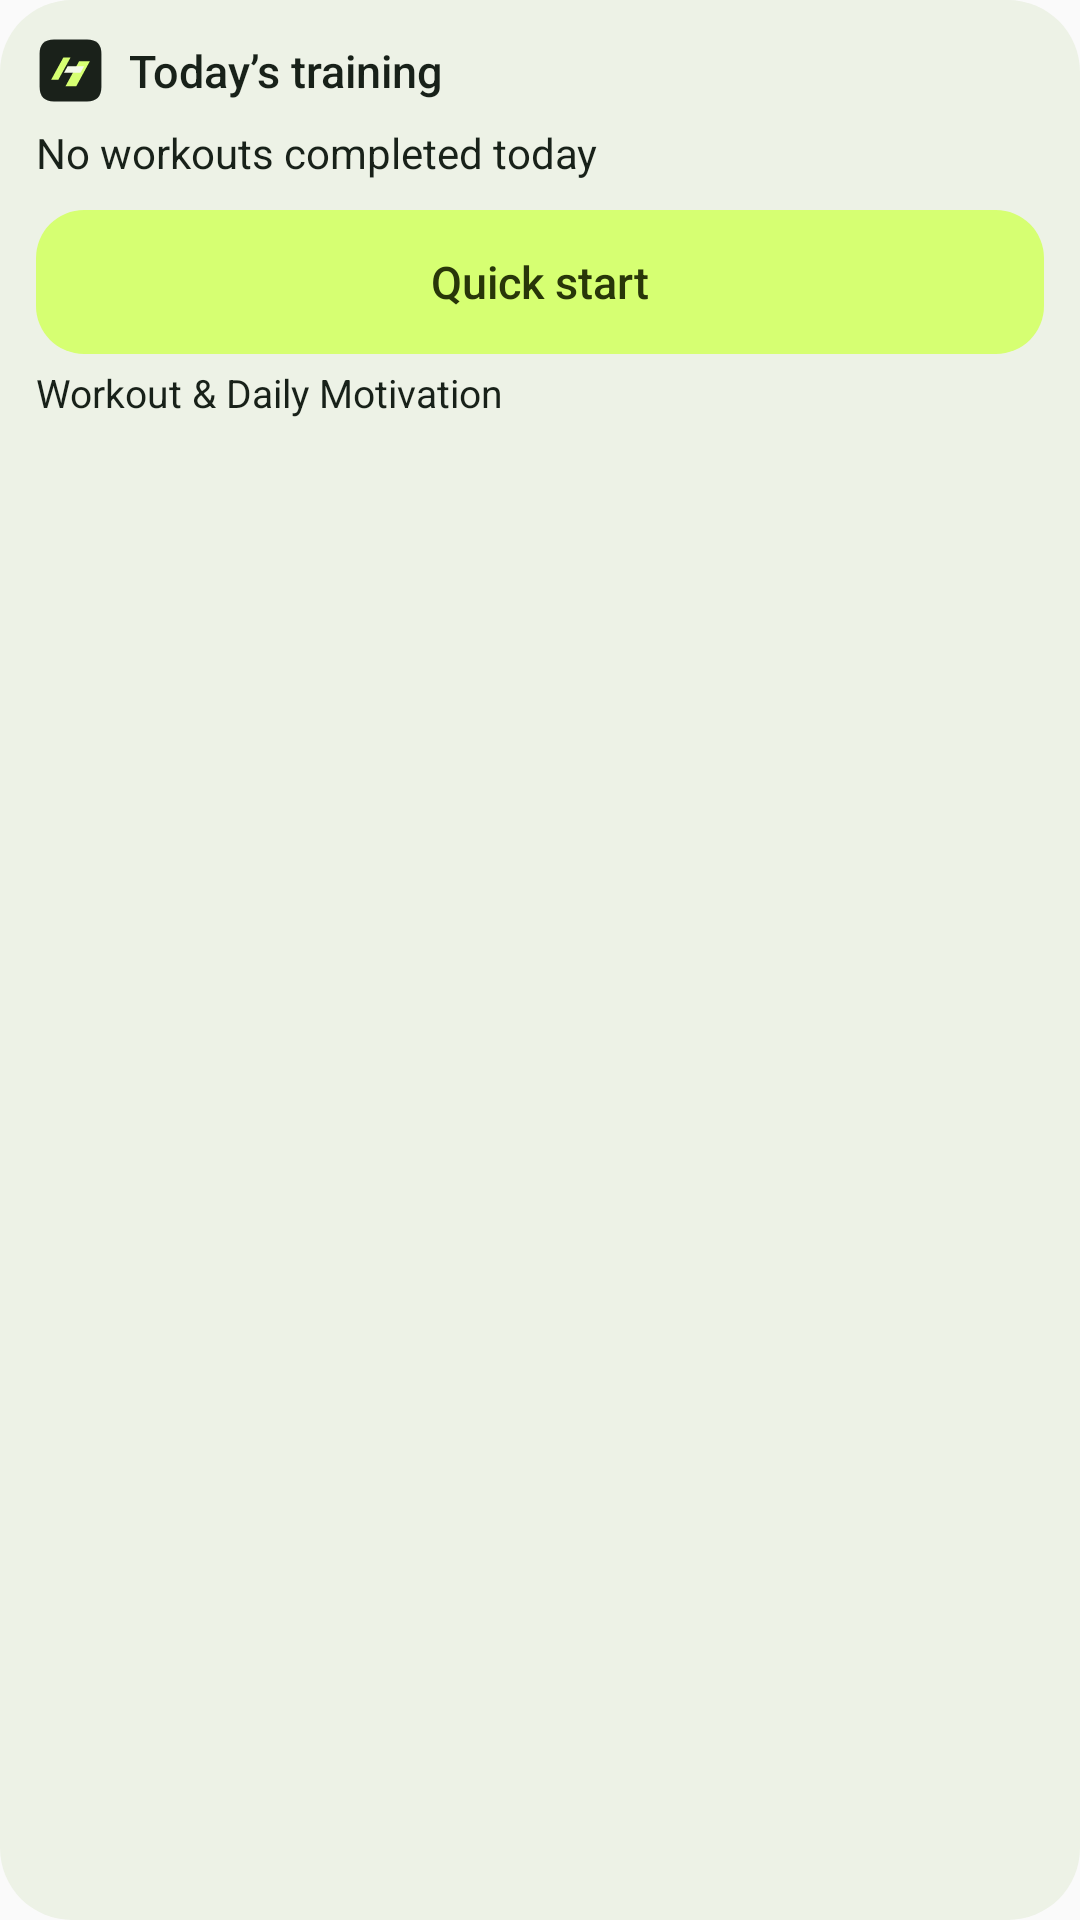

Produce the Android XML layout that renders to this screen, including the resource entries it uses.
<!-- AndroidManifest.xml: application theme Theme.AIFitnessCoach -->
<!-- res/layout/fitness_widget_motivation.xml -->
<?xml version="1.0" encoding="utf-8"?>
<LinearLayout xmlns:android="http://schemas.android.com/apk/res/android"
    android:id="@+id/widget_root"
    android:layout_width="match_parent"
    android:layout_height="match_parent"
    android:background="@drawable/widget_background"
    android:gravity="top|start"
    android:orientation="vertical"
    android:padding="12dp">

    <LinearLayout
        android:layout_width="match_parent"
        android:layout_height="wrap_content"
        android:gravity="center_vertical"
        android:orientation="horizontal">
        <ImageView
            android:layout_width="23dp"
            android:layout_height="23dp"
            android:layout_marginEnd="8dp"
            android:importantForAccessibility="no"
            android:src="@drawable/ic_fitness_coach" />
        <TextView
            android:id="@+id/widget_heading"
            android:layout_width="0dp"
            android:layout_weight="1"
            android:layout_height="wrap_content"
            android:fontFamily="sans-serif-medium"
            android:text="@string/widget_today"
            android:textColor="@color/widget_ink"
            android:textSize="15sp" />
    </LinearLayout>

    <TextView
        android:id="@+id/widget_activity"
        android:layout_width="match_parent"
        android:layout_height="wrap_content"
        android:gravity="center_vertical|start"
        android:minHeight="32dp"
        android:text="@string/widget_empty"
        android:textColor="@color/widget_ink"
        android:textSize="14sp" />

    <TextView
        android:id="@+id/widget_quick_start"
        android:layout_width="match_parent"
        android:layout_height="wrap_content"
        android:gravity="center"
        android:layout_marginTop="3dp"
        android:layout_marginBottom="4dp"
        android:minHeight="48dp"
        android:paddingHorizontal="6dp"
        android:background="@drawable/widget_start_background"
        android:fontFamily="sans-serif-medium"
        android:text="@string/widget_start"
        android:textColor="@color/widget_action_ink"
        android:textSize="15sp" />

    <TextView
        android:id="@+id/widget_quote"
        android:layout_width="match_parent"
        android:layout_height="wrap_content"
        android:ellipsize="end"
        android:maxLines="4"
        android:textAlignment="viewStart"
        android:textColor="@color/widget_ink"
        android:textDirection="ltr"
        android:textSize="13sp"
        android:text="@string/widget_motivation_label" />
</LinearLayout>
<!-- resources referenced by this layout -->
<resources>
  <color name="widget_action_ink">#283609</color>
  <color name="widget_ink">#182119</color>
  <!-- drawable ic_fitness_coach (drawable) -->
  <vector xmlns:android="http://schemas.android.com/apk/res/android"
      android:width="96dp" android:height="96dp" android:viewportWidth="96" android:viewportHeight="96">
      <path android:fillColor="#1A211A" android:pathData="M25,5H71Q91,5 91,25V71Q91,91 71,91H25Q5,91 5,71V25Q5,5 25,5Z"/>
      <path android:fillColor="#D6FF72" android:pathData="M21,61L38,30H48L31,61ZM41,70L60,35H75L56,70Z"/>
      <path android:fillColor="#F4F8E9" android:pathData="M44,42H67L62,51H39Z"/>
  </vector>
  <!-- drawable widget_background (drawable) -->
  <?xml version="1.0" encoding="utf-8"?>
  <shape xmlns:android="http://schemas.android.com/apk/res/android" android:shape="rectangle">
      <corners android:radius="24dp" />
      <solid android:color="#EDF2E6" />
  </shape>
  <!-- drawable widget_start_background (drawable) -->
  <shape xmlns:android="http://schemas.android.com/apk/res/android" android:shape="rectangle">
      <corners android:radius="16dp" />
      <solid android:color="#D6FF72" />
  </shape>
  <string name="widget_empty">No workouts completed today</string>
  <string name="widget_motivation_label">Workout &amp; Daily Motivation</string>
  <string name="widget_start">Quick start</string>
  <string name="widget_today">Today’s training</string>
  <style name="Theme.AIFitnessCoach" parent="Theme.AppCompat.DayNight.NoActionBar" />
</resources>
